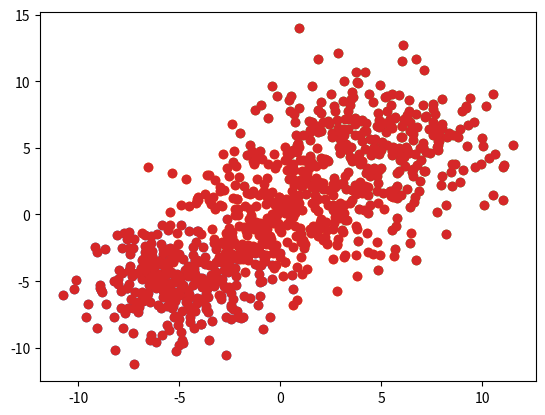

Recreate this plot in Python. (Note: this script raises an exception after producing the figure.)
import numpy as np
import numpy.random
import numpy.matlib
import pandas as pd
import matplotlib.pyplot as plt
# set means and standard deviation for 3 datasets along with 300 results in each 
mean1 = -5
std1 = 2

mean2 = 0
std2 = 2.5

mean3 = 5
std3 = 3.0

samples = 300

# create 3 different datasets using numpy.random.normal which 'draws random samples from a normal 
# (Gaussian) distribution.' with 2 rows in all datasets. 
dataset1 = numpy.random.normal(mean1, std1, (2, samples))
dataset2 = numpy.random.normal(mean2, std2, (2, samples))
dataset3 = numpy.random.normal(mean3, std3, (2, samples))

# concatenate the datasets together to make a main one with axis=1 to concatenate alomg columns
dataset = np.concatenate((dataset1, dataset2, dataset3), axis=1)

# converts all the datasets into pandas dataframes
dataset1 = pd.DataFrame(dataset1)
dataset2 = pd.DataFrame(dataset2)
dataset3 = pd.DataFrame(dataset3)
dataset = pd.DataFrame(dataset)

# plots all the datasets on a graph to show them inividually, then show the concatenated dataset
plt.scatter(dataset1.iloc[0], dataset1.iloc[1])
plt.scatter(dataset2.iloc[0], dataset2.iloc[1])
plt.scatter(dataset3.iloc[0], dataset3.iloc[1])
plt.show()
plt.scatter(dataset.iloc[0], dataset.iloc[1])
plt.show()
# print(dataset)

# r and c are the amount of rows and columns in the main dataset using np.shape for use in for loops
# max_iterations is the number of times to loop reasign the centroids and label which nodes they belong to improve accuracy but lower performance
# n is the number of clusters that will be created to be assigned nodes to, and will loop from 1 cluster to n to see what amount is most
# efficient, n = 4 will result in 3 clusters
r,c = np.shape(dataset)
max_iterations = 5
n = 5

# kbest is used to store the final distances to see which iteration was best
kbest = []
# the for k loop will iterate through n times, this will run to record and unerstand what is the best cluster amount 'n'
for k in range(0,n):
    # distances variable used to append into kbest for total distance of a clusters iteration to find lowest WSS cluster amount 
    distances = 0

    # centroid permutes the dataset to randomise the order and then gets the first n entries for the amount of centroids to be set 
    centroid = pd.DataFrame(np.random.permutation(dataset))
    # sets centroid to have k amount of columns/centroids
    if k == 0:
        centroid = pd.DataFrame(centroid.iloc[:,0])
    else:
        centroid = centroid.iloc[:,:k]

    # this is a list of all the distances for each iteration of a cluster
    totaldistsum = []
    # l loop runs max_iterations times to test multiple different outcomes 
    for l in range(0,max_iterations):
        # assignednodearr to assign each node to its closest centroid
        assignednodearr = pd.DataFrame(np.zeros((1, len(dataset))))
        # i loop will run to assign nodes to their closest centroid
        for i in range(0, c):
            # smallestdist calculates euclidian distance between i column and first centroid
            smallestdist = np.sqrt(np.sum((dataset.iloc[:,i] - centroid.iloc[:,0]) ** 2))
            # is the to be centroid that a node gets assigned to
            y = 0

            # for loop runs to check which centroid node is closest to by comparing k centroids to i column
            for p in range(0,k):
                # dist calculates euclidian distance between i column and all centroids to see which centroid node is closest to
                dist = np.sqrt(np.sum((dataset.iloc[:,i] - centroid.iloc[:,p]) ** 2))

                # if the distance for that node to centroid is less then previous centroid set smallestdist to that dist 
                # and assign node to that centroid via y = p
                if dist < smallestdist:
                    smallestdist = dist
                    y = p
                
                # assign that node in assigned node array for later use although may be ovewritten if new smallestdist found
                assignednodearr[i] = y
            
        # distance = 0 to wipe previous values to append to totaldistsum  
        distances = 0
        # j loop gets all nodes assigned to certain centroid and calculates total distance of nodes to centroid
        for j in range(0,k):
            # used to get all nodes assigned to certain centroid
            clusterselected = []

            # i loop goes through assignednodearr and if that assigned node num = centroid number it will append that node from the dataset 
            # into clusterselected 
            for i in range(0,c):
                if j == int(assignednodearr.iloc[:,i]):
                    clusterselected.append(dataset.iloc[:,i])
            
            # finds the mean of the cluster nodes to set the centroid into the center of it
            centroid.iloc[:,j] = np.mean(clusterselected)
            
            # calculates the total distance of all nodes in cluster to the centroid
            totdistfromcent = (clusterselected - np.mean(clusterselected)) ** 2

            # sums the total distance from centroid into number and += distances to distances 
            # this will result in the total distance of all nodes in a cluster to their respective centroids for k centroid amount
            # aka the total distance of nodes in cluster 1 to centroid 1 + total distance of nodes in cluster 2 to centroid 2 to k repeating amount
            distances = distances + np.sum(np.sqrt(totdistfromcent[0,:] + totdistfromcent[1,:]))
                
        totaldistsum.append(distances)
    # kbest appends distances to allow plotting on which k has the lowest WSS for best amount of clusters
    kbest.append(distances)

    # does not run on k=0 to avoid empty scatter plot on first run as k=0 means no clusters
    if k != 0:
        # j loop in range of k loops through k times 
        for j in range(0,k):
            # this is a dataframe to store nodes that are clustered to a centroid for k times
            clusterselectedplot = []

            # i loop goes through assignednodearr and if that assigned node num = centroid number it will append that node from the dataset 
            # into clusterselected... same as previous
            for i in range(0,c):
                if j == int(assignednodearr.iloc[:,i]):
                    clusterselectedplot.append(dataset.iloc[:,i])

            # turns clusterselectedplot into dataframe an transposes data 
            clusterselectedplot = pd.DataFrame(clusterselectedplot).T
           
            # the selected cluster is then scatter plotted 
            # this will repeat k times for each cluster to add them seperatly to a plot
            plt.scatter(clusterselectedplot.iloc[0], clusterselectedplot.iloc[1])

        # finally the centroids for all the clusters are added to make more clear an able to see problems
        plt.scatter(centroid.iloc[0], centroid.iloc[1], marker='x', linewidths=4, s=200)
        plt.show()

# this plots all the cluster amounts and shows each clusters WSS
# WSS is the total distance of the nodes from centroids centroids
plt.plot(kbest)
plt.title('K best Distances')
plt.xlabel('K')
plt.ylabel('WSS')
plt.show()